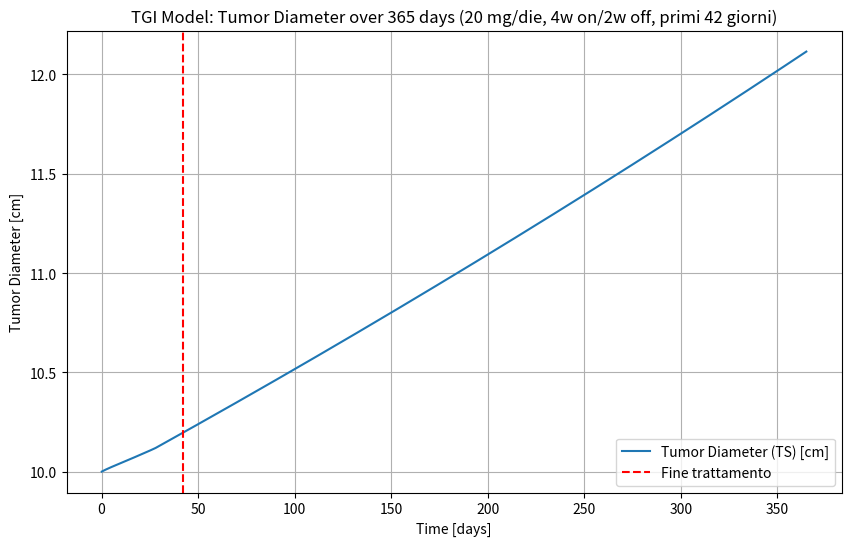
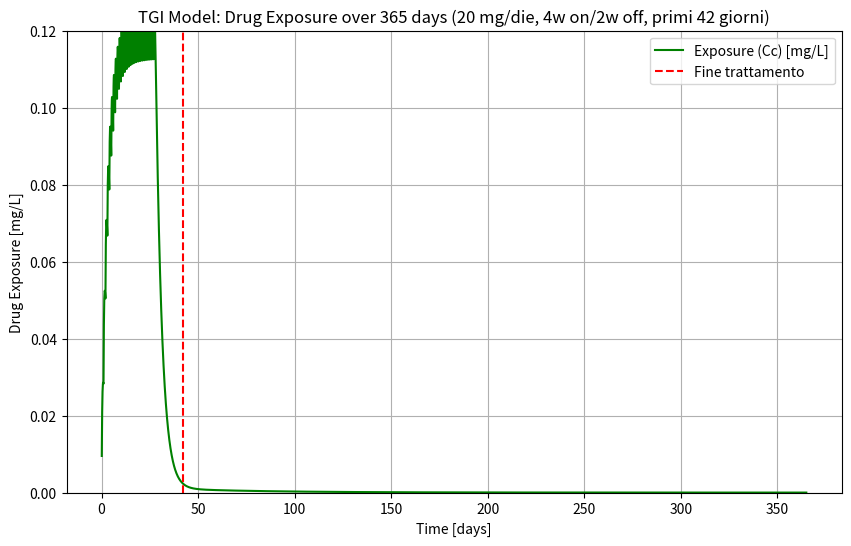

These charts were generated, in order, by the following Python code:
"""
Simulazione modello TGI con dosaggio orale multiplo
PK a due compartimenti (orale)
PD log-kill con decadimento esponenziale della resistenza
Unità: giorni
TS = diametro del tumore [cm]
TS0 = 10 cm
Trattamento: 20 mg/die, 4 settimane on / 2 settimane off, solo primi 42 giorni
Simulazione totale: 365 giorni
Grafici: Tumor Diameter (TS) e Exposure (Cc)
"""

import numpy as np
from scipy.integrate import solve_ivp
import matplotlib.pyplot as plt

# -----------------------------
# 1. PARAMETRI (unità in giorni)
# -----------------------------
ka = 3.024           # assorbimento orale [1/d]
CL = 818.4           # clearance centrale [L/d]
V1 = 2700            # volume compartimento centrale [L]
V2 = 774             # volume compartimento periferico [L]
Q = 16.512           # intercompartmental clearance [L/d]

kge = 5.34e-04       # crescita tumorale esponenziale [1/d]
kkill = 3.46e-03     # tasso killing farmaco [1/d]
lambda_res = 1.32e-02 # decadimento efficacia (resistenza) [1/d]

TS0 = 10.0           # diametro iniziale del tumore [cm]

# -----------------------------
# 2. DOSE E REGIME TERAPEUTICO
# -----------------------------
dose = 100
treatment_duration = 42   # giorni totali di trattamento
sim_duration = 365        # giorni totali

# genera dose_times secondo schema 4w ON / 2w OFF (solo fino a 42 giorni)
dose_times = []
t = 0
while t < treatment_duration:
    # 4 settimane ON (28 giorni)
    for d in range(28):
        if t + d < treatment_duration:
            dose_times.append(t + d)
    t += 42  # salta 2 settimane OFF
dose_times = np.array(dose_times)

# -----------------------------
# 3. FUNZIONE ODE
# -----------------------------
def tgi_model(t, y, dose_active=True):
    A_gut, Ac, Ap, TS, timeSinceTrtStart = y
    k12 = Q / V1
    k21 = Q / V2

    dA_gut = -ka * A_gut
    dAc = ka * A_gut - k12*Ac - (CL/V1)*Ac + k21*Ap
    dAp = k12*Ac - k21*Ap

    EXPOSURE = Ac / V1
    dtimeSinceTrtStart = 1.0 if dose_active else 0.0

    K = kkill * EXPOSURE * np.exp(-lambda_res * timeSinceTrtStart) * np.exp(-0.1*TS) if dose_active else 0.0

    if TS > 1e12:
        dTS = 0
    elif TS < 0.08:
        dTS = -K * TS
    else:
        dTS = kge * TS - K * TS

    return [dA_gut, dAc, dAp, dTS, dtimeSinceTrtStart]

# -----------------------------
# 4. SIMULAZIONE STEP PER STEP
# -----------------------------
dt_step = 0.1
t_eval = np.arange(0, sim_duration + dt_step, dt_step)

A_gut = 0.0
Ac = 0.0
Ap = 0.0
TS = TS0
timeSinceTrtStart = 0.0
y_current = [A_gut, Ac, Ap, TS, timeSinceTrtStart]

TS_list = []
EXPOSURE_list = []
t_list = []

t_current = 0.0
dose_index = 0

for t_next in t_eval[1:]:
    # somministra dose se siamo al tempo giusto
    if dose_index < len(dose_times) and abs(t_current - dose_times[dose_index]) < 1e-6:
        y_current[0] += dose  # aggiunge dose in A_gut
        dose_index += 1

    # siamo in trattamento se t_current è tra i dose_times
    dose_active = np.any(np.isclose(t_current, dose_times, atol=0.5))

    # integra da t_current a t_next
    sol = solve_ivp(lambda tt, yy: tgi_model(tt, yy, dose_active=dose_active),
                    [t_current, t_next], y_current, t_eval=[t_next], method='RK45')

    # estrai stato finale (compatibile con array/lista)
    if hasattr(sol.y, "shape"):
        y_current = sol.y[:, -1].tolist()
    else:
        y_current = [yy[-1] for yy in sol.y]

    t_current = t_next

    # salva risultati
    A_gut, Ac, Ap, TS, timeSinceTrtStart = y_current
    TS_list.append(TS)
    EXPOSURE_list.append(Ac / V1)
    t_list.append(t_current)

# -----------------------------
# 5. GRAFICI
# -----------------------------
t_array = np.array(t_list)
TS_array = np.array(TS_list)
EXPOSURE_array = np.array(EXPOSURE_list)

plt.figure(figsize=(10,6))
plt.plot(t_array, TS_array, label="Tumor Diameter (TS) [cm]")
plt.axvline(x=treatment_duration, color='red', linestyle='--', label="Fine trattamento")
plt.xlabel("Time [days]")
plt.ylabel("Tumor Diameter [cm]")
plt.title("TGI Model: Tumor Diameter over 365 days (20 mg/die, 4w on/2w off, primi 42 giorni)")
plt.legend()
plt.grid(True)
plt.show(block=False)

plt.figure(figsize=(10,6))
plt.plot(t_array, EXPOSURE_array, label="Exposure (Cc) [mg/L]", color='green')
plt.axvline(x=treatment_duration, color='red', linestyle='--', label="Fine trattamento")
plt.xlabel("Time [days]")
plt.ylabel("Drug Exposure [mg/L]")
plt.ylim([0, 0.12])
plt.title("TGI Model: Drug Exposure over 365 days (20 mg/die, 4w on/2w off, primi 42 giorni)")
plt.legend()
plt.grid(True)
plt.show()


